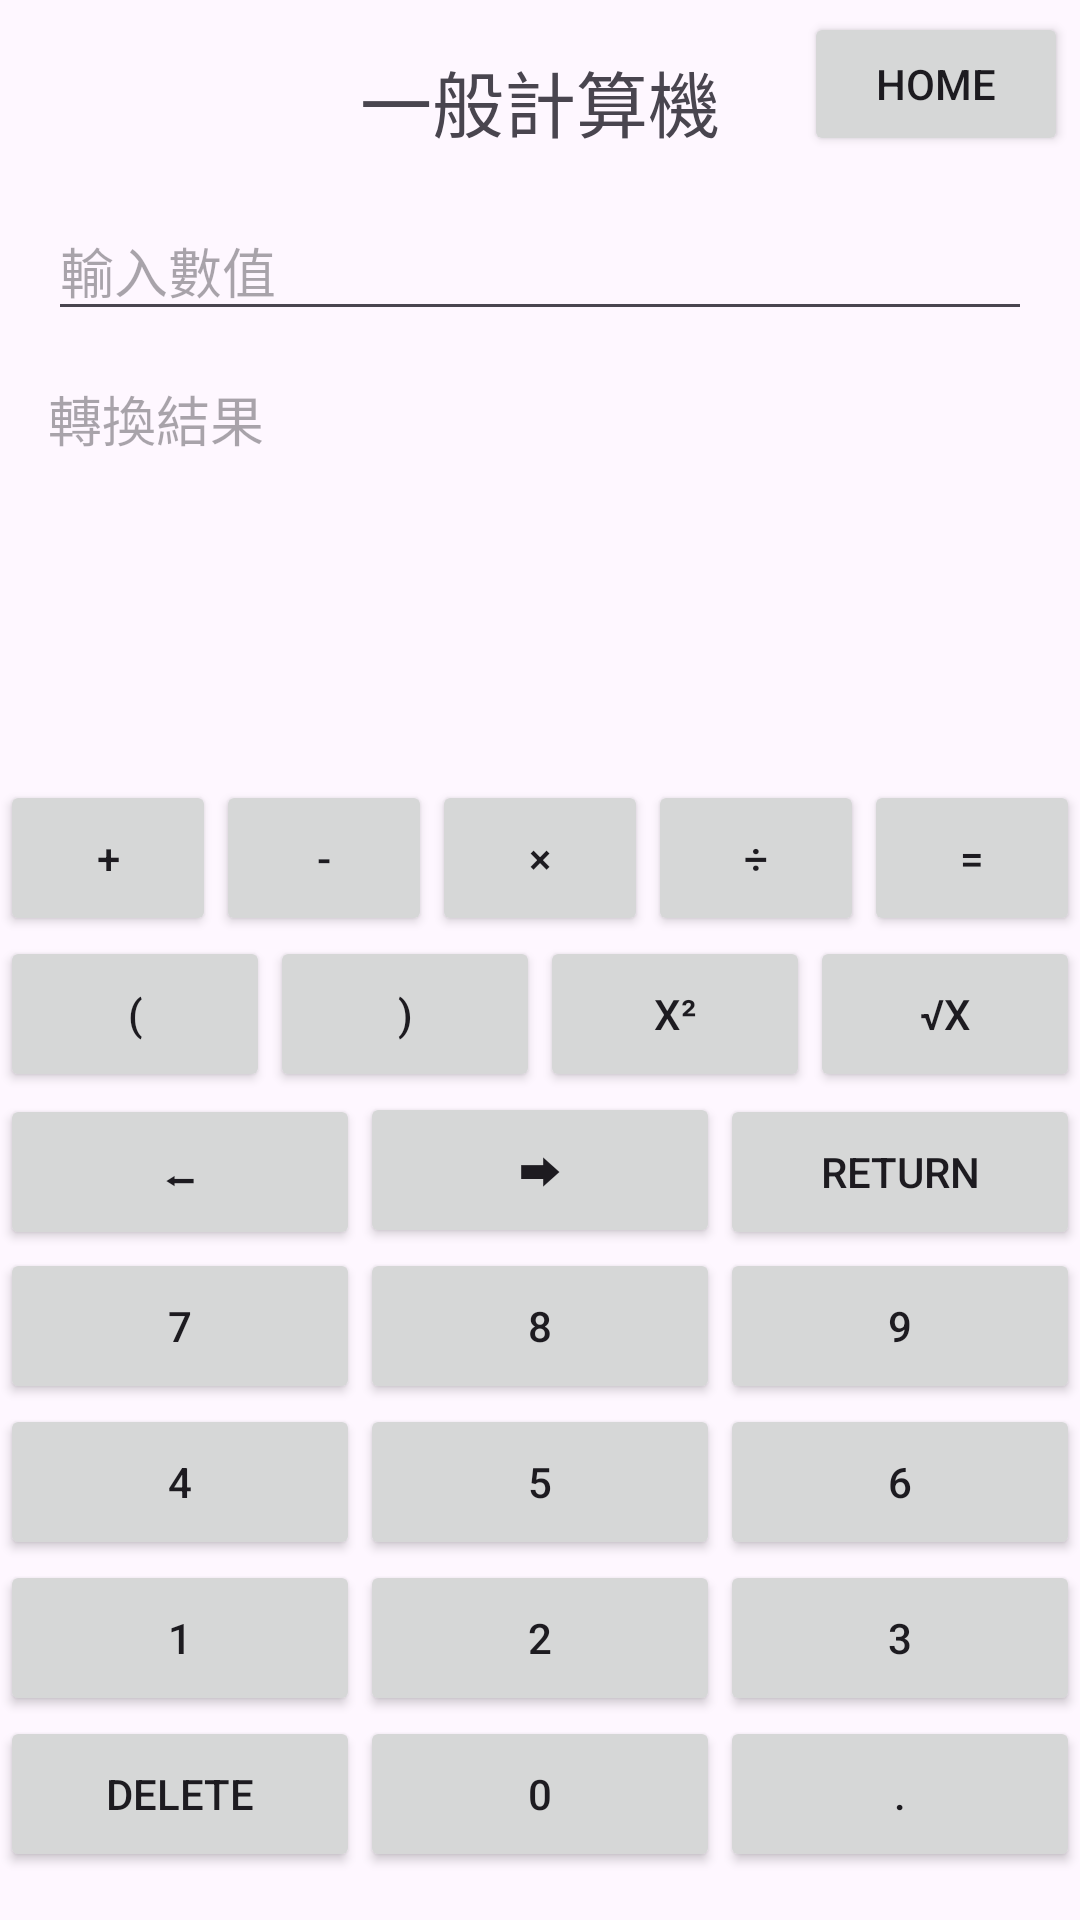

This screen was rendered from an Android layout file. Write that file and the resources it references.
<!-- AndroidManifest.xml: application theme Theme.Final_Project_Test -->
<!-- res/layout/activity_main4.xml -->
<?xml version="1.0" encoding="utf-8"?>
<RelativeLayout
    xmlns:android="http://schemas.android.com/apk/res/android"
    android:layout_width="match_parent"
    android:layout_height="match_parent">

    
    <Button
        android:id="@+id/button_home"
        android:layout_width="wrap_content"
        android:layout_height="wrap_content"
        android:text="Home"
        android:layout_alignParentEnd="true"
        android:layout_alignParentTop="true"
        android:layout_margin="4dp" />

    
    <LinearLayout
        android:layout_width="match_parent"
        android:layout_height="match_parent"
        android:orientation="vertical"
        android:padding="16dp">

        <TextView
            android:layout_width="match_parent"
            android:layout_height="wrap_content"
            android:text="一般計算機"
            android:textSize="24sp"
            android:textAlignment="center"
            android:layout_marginBottom="16dp"/>

        
        <LinearLayout
            android:layout_width="match_parent"
            android:layout_height="wrap_content"
            android:orientation="horizontal"
            android:layout_marginBottom="16dp">

            <EditText
                android:id="@+id/inputEditText"
                android:layout_width="0dp"
                android:layout_height="wrap_content"
                android:layout_weight="1"
                android:hint="輸入數值"
                android:inputType="numberDecimal"/>

        </LinearLayout>

        <LinearLayout
            android:layout_width="match_parent"
            android:layout_height="wrap_content"
            android:orientation="horizontal"
            android:layout_marginBottom="30dp">

            <TextView
                android:id="@+id/resultTextView"
                android:layout_width="16dp"
                android:layout_height="wrap_content"
                android:layout_weight="1"
                android:textSize="18sp"
                android:hint="轉換結果"/>

        </LinearLayout>


    </LinearLayout>

    
    <LinearLayout
        android:layout_width="match_parent"
        android:layout_height="wrap_content"
        android:orientation="vertical"
        android:layout_alignParentBottom="true"
        android:layout_marginBottom="16dp">

        
        <LinearLayout
            android:layout_width="match_parent"
            android:layout_height="wrap_content"
            android:orientation="horizontal">

            <Button
                android:id="@+id/button_plus"
                android:layout_width="0dp"
                android:layout_height="52dp"
                android:layout_weight="1"
                android:text="+" />

            <Button
                android:id="@+id/button_subtract"
                android:layout_width="0dp"
                android:layout_height="52dp"
                android:layout_weight="1"
                android:text="-" />

            <Button
                android:id="@+id/button_multiply"
                android:layout_width="0dp"
                android:layout_height="52dp"
                android:layout_weight="1"
                android:text="×" />

            <Button
                android:id="@+id/button_divided"
                android:layout_width="0dp"
                android:layout_height="52dp"
                android:layout_weight="1"
                android:text="÷" />

            <Button
                android:id="@+id/button_equals"
                android:layout_width="0dp"
                android:layout_height="52dp"
                android:layout_weight="1"
                android:text="=" />
        </LinearLayout>

        
        <LinearLayout
            android:layout_width="match_parent"
            android:layout_height="wrap_content"
            android:orientation="horizontal">

            <Button
                android:id="@+id/button_left_parentheses"
                android:layout_width="0dp"
                android:layout_height="52dp"
                android:layout_weight="1"
                android:text="(" />

            <Button
                android:id="@+id/button_right_parentheses"
                android:layout_width="0dp"
                android:layout_height="52dp"
                android:layout_weight="1"
                android:text=")" />

            <Button
                android:id="@+id/button_square"
                android:layout_width="0dp"
                android:layout_height="52dp"
                android:layout_weight="1"
                android:text="x²" />

            <Button
                android:id="@+id/button_sqrt"
                android:layout_width="0dp"
                android:layout_height="52dp"
                android:layout_weight="1"
                android:text="√x" />

        </LinearLayout>

        
        <LinearLayout
            android:layout_width="match_parent"
            android:layout_height="wrap_content"
            android:orientation="horizontal">

            <Button
                android:id="@+id/button_left"
                android:layout_width="0dp"
                android:layout_height="52dp"
                android:layout_weight="1"
                android:text="⬅" />

            <Button
                android:id="@+id/button_right"
                android:layout_width="0dp"
                android:layout_height="52dp"
                android:layout_weight="1"
                android:text="⮕" />

            <Button
                android:id="@+id/button_return"
                android:layout_width="0dp"
                android:layout_height="52dp"
                android:layout_weight="1"
                android:text="return" />
        </LinearLayout>

        
        <LinearLayout
            android:layout_width="match_parent"
            android:layout_height="wrap_content"
            android:orientation="horizontal">

            <Button
                android:id="@+id/button7"
                android:layout_width="0dp"
                android:layout_height="52dp"
                android:layout_weight="1"
                android:text="7" />

            <Button
                android:id="@+id/button8"
                android:layout_width="0dp"
                android:layout_height="52dp"
                android:layout_weight="1"
                android:text="8" />

            <Button
                android:id="@+id/button9"
                android:layout_width="0dp"
                android:layout_height="52dp"
                android:layout_weight="1"
                android:text="9" />
        </LinearLayout>

        
        <LinearLayout
            android:layout_width="match_parent"
            android:layout_height="wrap_content"
            android:orientation="horizontal">

            <Button
                android:id="@+id/button4"
                android:layout_width="0dp"
                android:layout_height="52dp"
                android:layout_weight="1"
                android:text="4" />

            <Button
                android:id="@+id/button5"
                android:layout_width="0dp"
                android:layout_height="52dp"
                android:layout_weight="1"
                android:text="5" />

            <Button
                android:id="@+id/button6"
                android:layout_width="0dp"
                android:layout_height="52dp"
                android:layout_weight="1"
                android:text="6" />
        </LinearLayout>

        
        <LinearLayout
            android:layout_width="match_parent"
            android:layout_height="wrap_content"
            android:orientation="horizontal">

            <Button
                android:id="@+id/button1"
                android:layout_width="0dp"
                android:layout_height="52dp"
                android:layout_weight="1"
                android:text="1" />

            <Button
                android:id="@+id/button2"
                android:layout_width="0dp"
                android:layout_height="52dp"
                android:layout_weight="1"
                android:text="2" />

            <Button
                android:id="@+id/button3"
                android:layout_width="0dp"
                android:layout_height="52dp"
                android:layout_weight="1"
                android:text="3" />
        </LinearLayout>

        
        <LinearLayout
            android:layout_width="match_parent"
            android:layout_height="wrap_content"
            android:orientation="horizontal">

            <Button
                android:id="@+id/button_delete"
                android:layout_width="0dp"
                android:layout_height="52dp"
                android:layout_weight="1"
                android:text="delete" />

            <Button
                android:id="@+id/button0"
                android:layout_width="0dp"
                android:layout_height="52dp"
                android:layout_weight="1"
                android:text="0" />

            <Button
                android:id="@+id/button_dot"
                android:layout_width="0dp"
                android:layout_height="52dp"
                android:layout_weight="1"
                android:text="." />
        </LinearLayout>
    </LinearLayout>
</RelativeLayout>
<!-- resources referenced by this layout -->
<resources>
  <style name="Theme.Final_Project_Test" parent="Base.Theme.Final_Project_Test" />
  <style name="Base.Theme.Final_Project_Test" parent="Theme.Material3.DayNight.NoActionBar">
          
          
      </style>
</resources>
